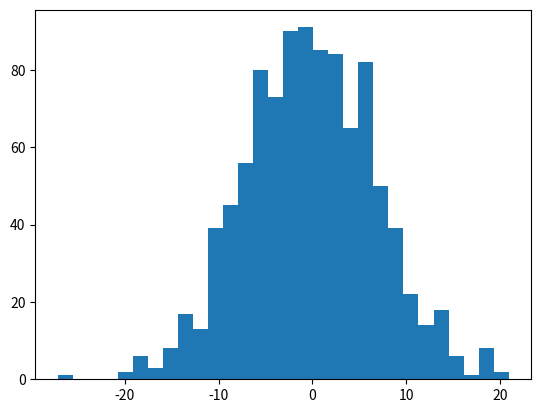

Reproduce this figure in Python. (Note: this script raises an exception after producing the figure.)
# -*- coding: utf-8 -*-
"""
Spyder Editor

This is a temporary script file.
"""

import numpy as np
import matplotlib.pyplot as plt

mu, sigma = -10, 5
s = np.random.normal(mu, sigma, 1000)

mu2, sigma2 = 10, 5
s2 = np.random.normal(mu2, sigma2, 1000)

s3 = s + s2

count, bins, ignored = plt.hist(s3, 30, normed=True)

plt.show()
